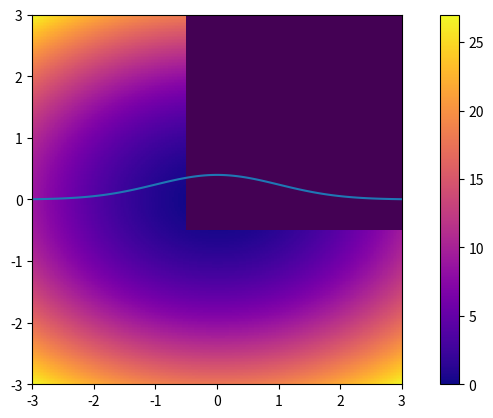

Reproduce this figure in Python.
import numpy as np
import matplotlib.pyplot as plt
import math
from numpy import *
from scipy.stats import multivariate_normal


# feel free to read the two examples below, try to understand them
# in this problem, we require you to generate contour plots

# generate contour plot for function z = x^2 + 2*y^2
def plot_contour():

    plot_delta = 0.025
    plot_x = np.arange(-3.0, 3.0, plot_delta)
    plot_y = np.arange(-3.0, 3.0, plot_delta)
    X, Y = np.meshgrid(plot_x, plot_y)
    x_len = plot_x.shape[0]
    y_len = plot_y.shape[0]
    Z = np.zeros((x_len, y_len))
    for i in range(x_len):
        for j in range(y_len):
            Z[j][i] = X[j][i] ** 2 + 2 * (Y[j][i] ** 2)

    plt.clf()
    plt.axis("square")
    cs = plt.contour(X, Y, Z)
    plt.clabel(cs, inline=0.1, fontsize=10)
    plt.show()


# generate heat plot (image-like) for function z = x^2 + 2*y^2
def plot_heat():
    plot_delta = 0.025
    plot_x = np.arange(-3.0, 3.0, plot_delta)
    plot_y = np.arange(-3.0, 3.0, plot_delta)
    X, Y = np.meshgrid(plot_x, plot_y)
    x_len = plot_x.shape[0]
    y_len = plot_y.shape[0]
    Z = np.zeros((x_len, y_len))
    for i in range(x_len):
        for j in range(y_len):
            Z[j][i] = X[j][i] ** 2 + 2 * (Y[j][i] ** 2)

    plt.clf()
    img = Z
    plt.imshow(img, interpolation='none', extent=[-3.0, 3.0, -3.0, 3.0],cmap="plasma")
    plt.colorbar()
    plt.axis("square")
    plt.show()



# This function receives the parameters of a multivariate Gaussian distribution
# over variables x_1, x_2 .... x_n as input and compute the marginal
#
def marginal_for_gaussian(sigma,mu,given_indices):
    # given selected indices, compute marginal distribution for them
    
    marginal_mu = []
    marginal_sigma = sigma[np.ix_(given_indices,given_indices)]
    
    for i in given_indices:
        marginal_mu.append(mu[i])

    x = np.random.multivariate_normal(marginal_mu, marginal_sigma) 
    return marginal_mu, marginal_sigma


def conditional_for_gaussian(sigma,mu,given_indices,given_values):
    # given some indices that have fixed value, compute the conditional distribution
    # for rest indices
    n = len(mu)
    b = given_indices
    total_indices = list(range(n))
    a = list(set(total_indices) - set(b))

    sigma_a = sigma[np.ix_(a,a)]
    sigma_ab = sigma[np.ix_(a,b)]
    sigma_ba = sigma[np.ix_(b,a)]
    sigma_b = sigma[np.ix_(b,b)]

    #print(sigma_a)
    #print(sigma_ab)
    #print(sigma_ba)
    #print(sigma_b)

    mu_a = []
    mu_b = []

    for i in a:
        mu_a.append(mu[i])

    for i in b:
        mu_b.append(mu[i])

    #print("This is the mean of the given indices" + str(mu_a))

    sigma_a_cond_b = sigma_a - np.dot(np.dot(sigma_ab,np.linalg.inv(sigma_b)),sigma_ba)
    #print("This is the sigma part computation of conditional mean" + str(np.array(sigma_ab*np.linalg.inv(sigma_b)*(np.array(given_values) - np.array(mu_b)))))
    #print((np.linalg.inv(sigma_b)*(np.array(given_values) - np.array(mu_b))).shape)
    mu_a_cond_b = mu_a + np.dot(np.dot(sigma_ab,np.linalg.inv(sigma_b)),(np.array(given_values) - np.array(mu_b)))

    x = np.random.multivariate_normal(mu_a_cond_b, sigma_a_cond_b)

    return sigma_a_cond_b, mu_a_cond_b

def marginal_gaussian_plot_contour(sigma,mu):
    D = sigma.shape[0]
    k1 = multivariate_normal(mu, sigma)
    # create a grid of (x,y) coordinates at which to evaluate the kernels
    if D == 2:
        xlim = (-3, 3)
        ylim = (-3, 3)
        xres = 100
        yres = 100

        x = np.linspace(xlim[0], xlim[1], xres)
        y = np.linspace(ylim[0], ylim[1], yres)
        xx, yy = np.meshgrid(x,y)

        # evaluate kernels at grid points
        xxyy = np.c_[xx.ravel(), yy.ravel()]
        zz = k1.pdf(xxyy)

        # reshape and plot image
        img = zz.reshape((xres,yres))
        plt.imshow(img); plt.show()
    elif D == 1:
        xlim = (-3, 3)
        xres = 100
        
        x = np.linspace(xlim[0], xlim[1], xres)
        xx = np.meshgrid(x)

        # evaluate kernels at grid points
        #xxyy = np.c_[xx.ravel()]
        zz = k1.pdf(np.transpose(xx))

        # reshape and plot image
        img = zz.reshape(xres)
        plt.plot(x,img); plt.show()
    

test_sigma_1 = np.array(
    [[1.0, 0.5],
     [0.5, 1.0]]
)

test_mu_1 = np.array(
    [0.0, 0.0]
)

test_sigma_2 = np.array(
    [[1.0, 0.5, 0.0, 0.0],
     [0.5, 1.0, 0.0, 1.5],
     [0.0, 0.0, 2.0, 0.0],
     [0.0, 1.5, 0.0, 4.0]]
)

test_mu_2 = np.array(
    [0.5, 0.0, -0.5, 0.0]
)

indices_1 = np.array([0])

indices_2 = np.array([1,2])
values_2 = np.array([0.1,-0.2])

plot_contour()
plot_heat()

[marginal_mu,marginal_sigma] = marginal_for_gaussian(test_sigma_1, test_mu_1, indices_1)
marginal_gaussian_plot_contour(marginal_sigma,marginal_mu)
print("This is the marginal sigma " + str(marginal_sigma))
print("This is the marginal mu " + str(marginal_mu))

[sigma_a_cond_b,mu_a_cond_b] =conditional_for_gaussian(test_sigma_2, test_mu_2, indices_2, values_2)
marginal_gaussian_plot_contour(sigma_a_cond_b,mu_a_cond_b)
print("This is the conditional sigma " + str(sigma_a_cond_b))
print("This is the conditional mu " + str(mu_a_cond_b))
